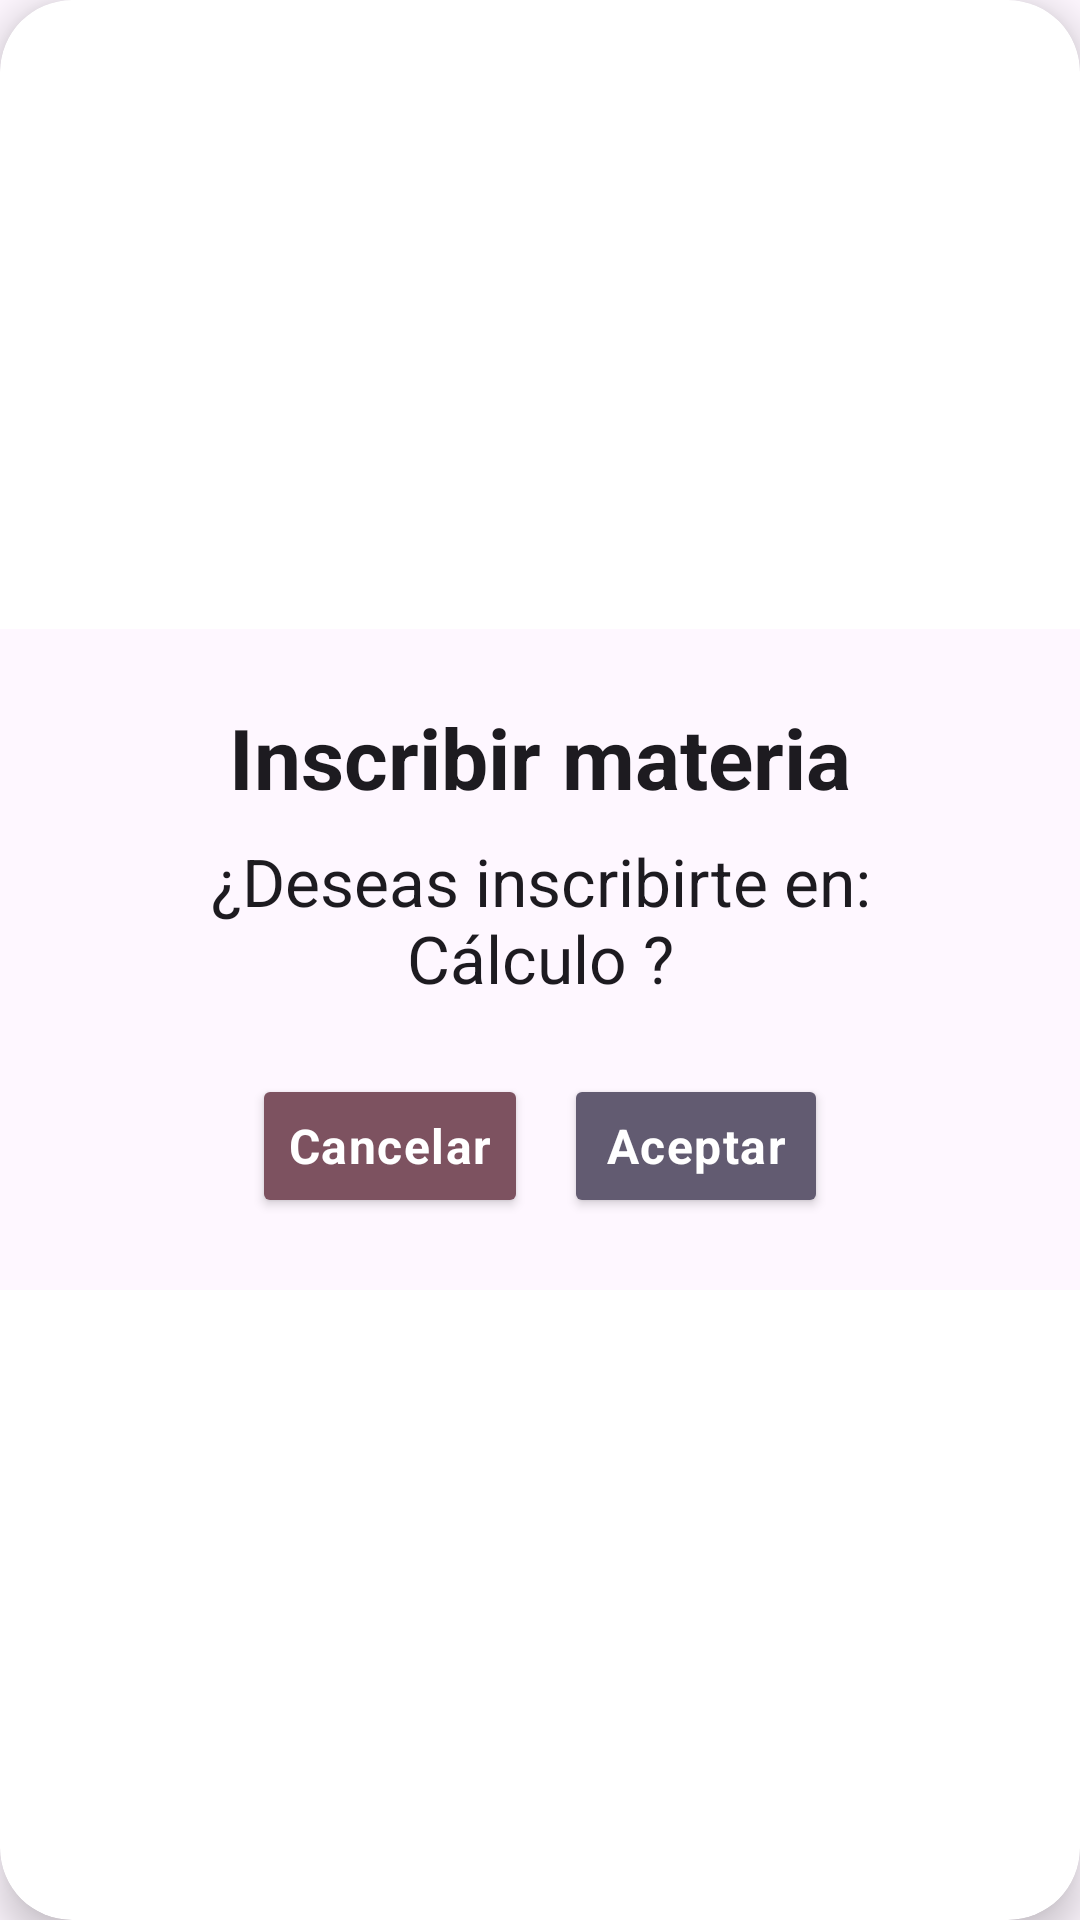

Write the Android layout XML for this screen, with the resource values it uses.
<!-- AndroidManifest.xml: application theme Base.Theme.SmartLearn -->
<!-- res/layout/dialogo_aceptar_cancelar.xml -->
<?xml version="1.0" encoding="utf-8"?>
<androidx.cardview.widget.CardView xmlns:android="http://schemas.android.com/apk/res/android"
    xmlns:app="http://schemas.android.com/apk/res-auto"
    android:layout_width="match_parent"
    android:layout_height="wrap_content"
    android:layout_margin="24dp"
    app:cardCornerRadius="24dp"
    app:cardElevation="8dp">

    <LinearLayout
        android:layout_width="match_parent"
        android:layout_height="wrap_content"
        android:layout_gravity="center"
        android:background="?attr/colorSurface"
        android:gravity="center"
        android:orientation="vertical"
        android:padding="24dp">

        <TextView
            android:id="@+id/tvTitulo"
            android:layout_width="wrap_content"
            android:layout_height="wrap_content"
            android:layout_gravity="center_horizontal"
            android:layout_marginBottom="8dp"
            android:text="Inscribir materia"
            android:textAppearance="?attr/textAppearanceHeadlineMedium"
            android:textColor="?attr/colorOnSurface"
            android:textStyle="bold" />

        <TextView
            android:id="@+id/tvMensaje"
            android:layout_width="wrap_content"
            android:layout_height="wrap_content"
            android:layout_marginBottom="24dp"
            android:gravity="center"
            android:text="¿Deseas inscribirte en: Cálculo ?"
            android:textAppearance="?attr/textAppearanceTitleLarge"
            android:textColor="?attr/colorOnSurface" />

        <LinearLayout
            android:layout_width="match_parent"
            android:layout_height="wrap_content"
            android:gravity="center"
            android:orientation="horizontal">

            <Button
                android:id="@+id/btnCancelar"
                android:layout_width="wrap_content"
                android:layout_height="wrap_content"
                android:layout_marginEnd="12dp"
                android:backgroundTint="?attr/colorTertiary"
                android:contentDescription="Botón para iniciar sesión"
                android:text="Cancelar"
                android:textAppearance="?attr/textAppearanceBodyLarge"
                android:textColor="?attr/colorOnPrimary"
                android:textStyle="bold" />

            <Button
                android:id="@+id/btnAceptar"
                android:layout_width="wrap_content"
                android:layout_height="wrap_content"
                android:backgroundTint="?attr/colorSecondary"
                android:contentDescription="Botón para iniciar sesión"
                android:text="Aceptar"
                android:textAppearance="?attr/textAppearanceBodyLarge"
                android:textColor="?attr/colorOnPrimary"
                android:textStyle="bold" />
        </LinearLayout>
    </LinearLayout>
</androidx.cardview.widget.CardView>
<!-- resources referenced by this layout -->
<resources>
  <style name="Base.Theme.SmartLearn" parent="Theme.Material3.DayNight.NoActionBar">
          <item name="fontFamily">@font/space_grotesk</item>
          <item name="android:fontFamily">@font/space_grotesk</item>
          <item name="android:statusBarColor">@color/colorHeader</item>
          <item name="android:windowLightStatusBar">false</item>
          <item name="android:navigationBarColor">@color/colorBackground</item>
          <item name="android:windowLightNavigationBar">true</item>
  
          
          <item name="colorPrimary">@color/colorHeader</item>
          <item name="colorOnPrimary">@color/white</item>
  
          <item name="android:colorBackground">@color/colorBackground</item>
          <item name="colorOnBackground">@color/colorOnBackground</item>
  
          <item name="colorSurface">@color/colorSurface</item>
          <item name="colorOnSurface">@color/colorOnSurface</item>
  
          <item name="colorSecondary">@color/colorSecondary</item>
          <item name="colorOnSecondary">@color/black</item>
          <item name="colorTertiary">@color/colorAccent</item>
          <item name="colorOnTertiary">@color/black</item>
          <item name="colorButtonNormal">@color/colorSecondary</item>
          <item name="colorError">@color/colorError</item>
          <item name="colorSurfaceVariant">@color/colorNeutral100</item>
          <item name="colorOnSurfaceVariant">@color/colorOnSurface</item>
          <item name="colorOutline">@color/colorNeutral400</item>
          <item name="android:textColorPrimary">@color/colorOnSurfacePrimary</item>
          <item name="android:textColorSecondary">@color/colorOnSurface</item>
  
  
          
          <item name="textAppearanceHeadlineMedium">@style/TextAppearance.SmartLearn.Medium.Headline
          </item>
  
          <item name="textAppearanceTitleLarge">
              @style/TextAppearance.SmartLearn.Medium.Subtitle
          </item>
  
          <item name="textAppearanceBodyLarge">
              @style/TextAppearance.SmartLearn.Medium.Body
          </item>
  
          <item name="textAppearanceBodyMedium">
              @style/TextAppearance.SmartLearn.Medium.BodyReading
          </item>
      </style>
  <color name="colorHeader">#1E3A8A</color>
  <color name="colorBackground">#BFE4F4</color>
  <color name="white">#FFFFFFFF</color>
  <color name="colorOnBackground">#0B1A2B</color>
  <color name="colorSurface">#A1D0E4</color>
  <color name="colorOnSurface">#1F2937</color>
  <color name="colorSecondary">#3FAF7A</color>
  <color name="black">#FF000000</color>
  <color name="colorAccent">#2E8CA0</color>
  <color name="colorError">#EF4444</color>
  <color name="colorNeutral100">#F3F4F6</color>
  <color name="colorNeutral400">#9CA3AF</color>
  <color name="colorOnSurfacePrimary">#030034</color>
  <style name="TextAppearance.SmartLearn.Medium.Headline" parent="TextAppearance.Material3.HeadlineMedium">
          <item name="android:textSize">22sp</item>
      </style>
  <style name="TextAppearance.SmartLearn.Medium.Subtitle" parent="TextAppearance.Material3.TitleLarge">
          <item name="android:textSize">18sp</item>
      </style>
  <style name="TextAppearance.SmartLearn.Medium.Body" parent="TextAppearance.Material3.BodyLarge">
          <item name="android:textSize">16sp</item>
      </style>
  <style name="TextAppearance.SmartLearn.Medium.BodyReading" parent="TextAppearance.Material3.BodyMedium">
          <item name="android:textSize">14sp</item>
          <item name="android:lineSpacingExtra">10dp</item>
      </style>
</resources>
